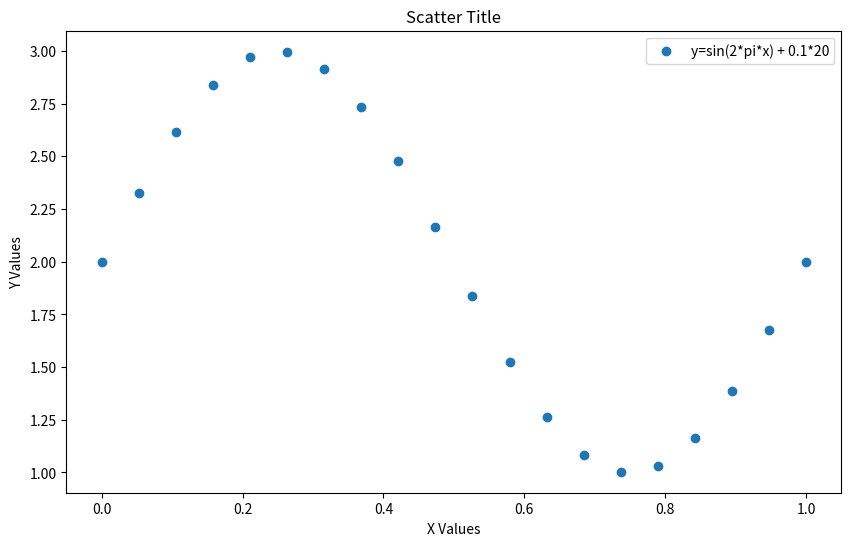
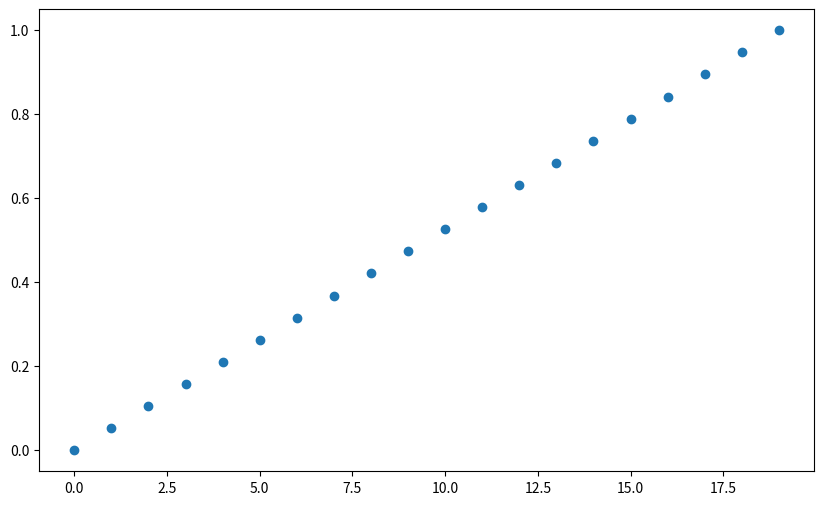
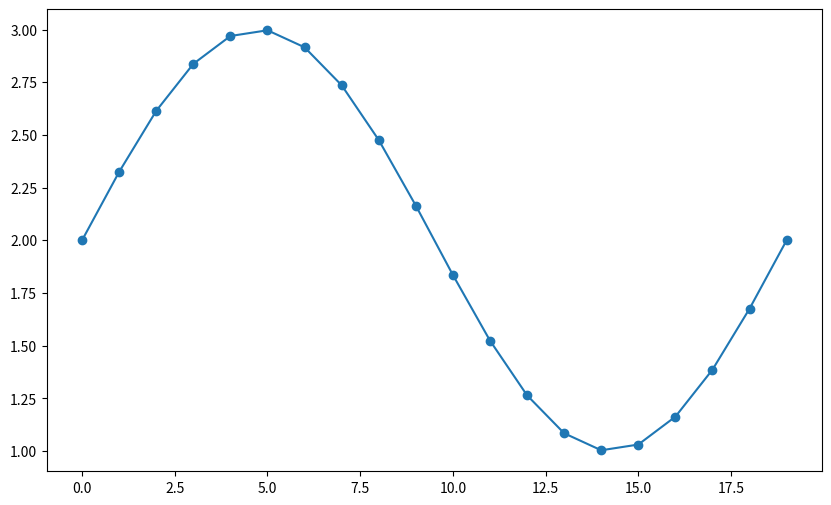

Here is the Python script that generated these plots, in order: (Note: this script raises an exception after producing the figures.)
import numpy as np 
import pandas as pd 
import math as ma
import matplotlib.pyplot as plt

x = np.linspace(0,1,20)

def g(x):
    y = ma.sin(2*ma.pi*x) + 0.1*20
    return y



y_values = []
x_values = []

for x in x:
    y = g(x)
    x_values.append(y)
    y_values.append(x)

y_values

x_values

data = list(zip(x_values,y_values))
data

# Load data into pandas DataFrame       

df = pd.DataFrame(data=data, columns=['x', 'y'])
df

 #Set the figure size in inches
plt.figure(figsize=(10,6))

plt.scatter(y_values, x_values, label = "y=sin(2*pi*x) + 0.1*20" )    

# Set x and y axes labels
plt.xlabel('X Values')
plt.ylabel('Y Values')

plt.title('Scatter Title')
plt.legend()
plt.show()

plt.figure(figsize=(10,6))
plt.scatter(df.index, df.y, cmap='viridis')
plt.show()

 #Set the figure size in inches
plt.figure(figsize=(10,6))
plt.plot(df.index, df['x'], marker="o")
plt.show()

nan

nan